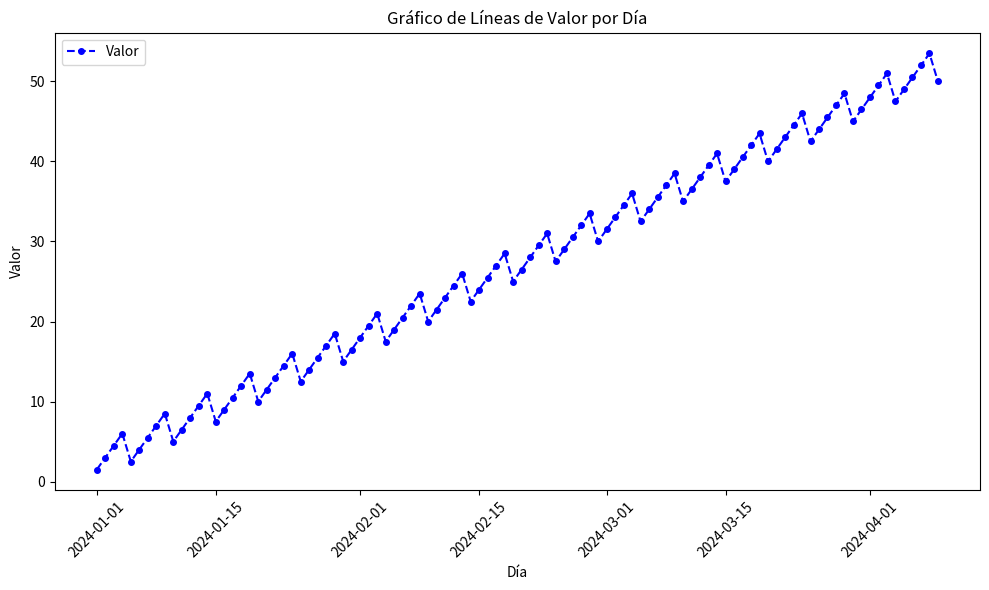

Generate this figure with matplotlib:
import pandas as pd
import matplotlib.pyplot as plt

# Crear un DataFrame de ejemplo con 100 registros
data = {
  'Día': pd.date_range(start='2024-01-01', periods=100, freq='D'),  # Fechas diarias
  'Valor': [i * 0.5 + (i%5) for i in range(1, 101)]  # Valores con una tendencia lineal y algo de variabilidad
}

df = pd.DataFrame(data)

# Mostrar las primeras filas del DataFrame
print(df.head())

# Configuración para la visualización
plt.figure(figsize=(10, 6))  # Tamaño de la figura

# Crear el gráfico de líneas
plt.plot(df['Día'], df['Valor'], marker='o', color='b', label='Valor', linestyle='--', markersize=4)

# Títulos y etiquetas de los ejes
plt.title('Gráfico de Líneas de Valor por Día')
plt.xlabel('Día')
plt.ylabel('Valor')

# Añadir leyenda
plt.legend()

# Rotar las etiquetas del eje X para facilitar su lectura
plt.xticks(rotation=45)

# Ajustar la visualización para evitar que se corten las etiquetas
plt.tight_layout()

# Mostrar el gráfico
plt.show()